The GitHub repository cony-su/Detecci-n-Fatiga contains a labelled image folder "dataset" with 3 categories: obstruido, abierto, cerrado. Examples follow, each with its label.

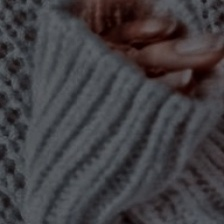
Label: obstruido

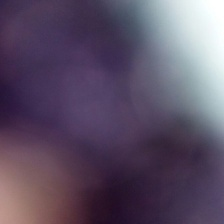
Label: obstruido

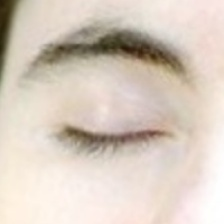
Label: cerrado

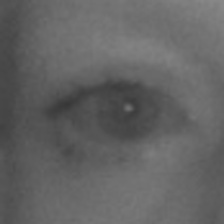
Label: abierto

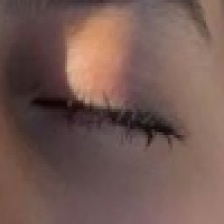
Label: cerrado

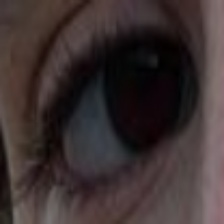
Label: abierto
